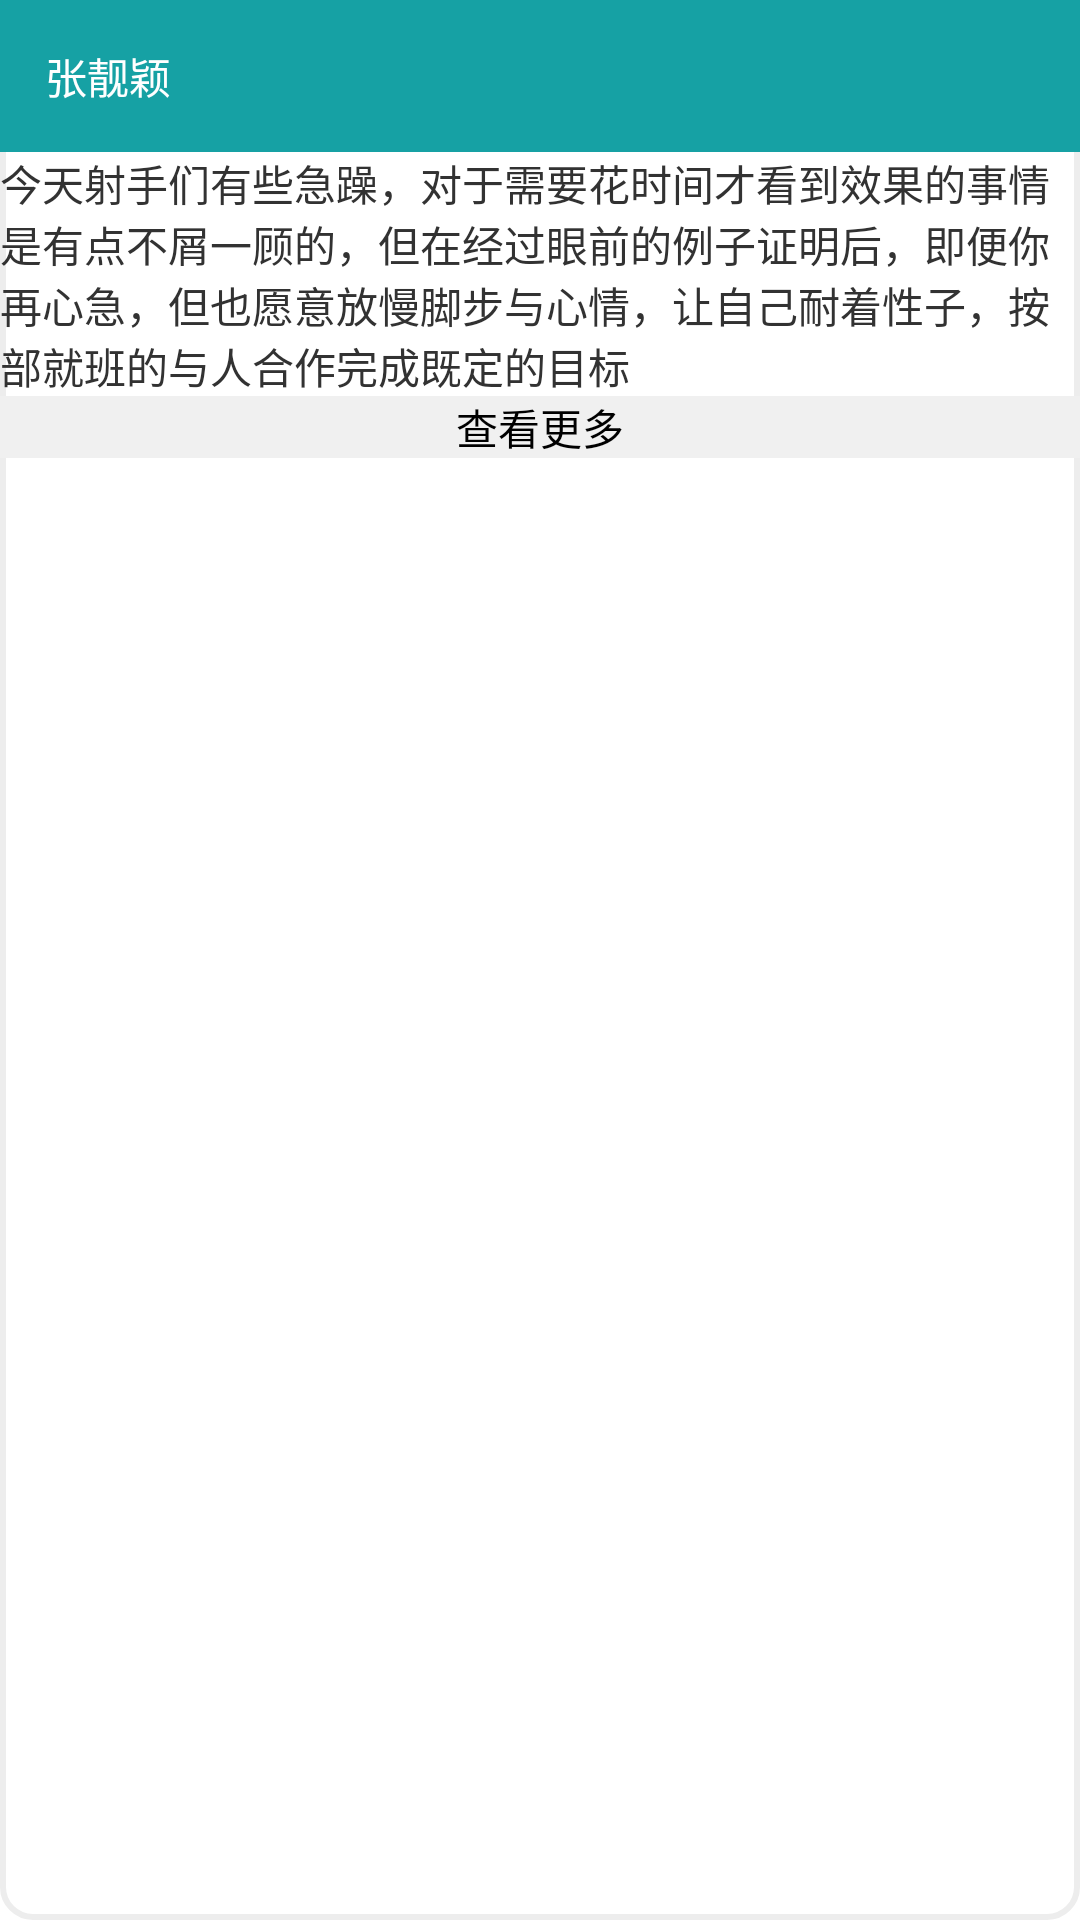

This screen was rendered from an Android layout file. Write that file and the resources it references.
<!-- AndroidManifest.xml: application theme AppTheme -->
<!-- res/layout/person_activity.xml -->
<?xml version="1.0" encoding="utf-8"?>
<LinearLayout xmlns:android="http://schemas.android.com/apk/res/android"
    android:layout_width="match_parent"
    android:layout_height="wrap_content"
    android:background="@drawable/view_backgroud_shape"
    android:orientation="vertical" >

    <include
        android:id="@+id/common_name_ref"
        android:layout_width="fill_parent"
        android:layout_height="wrap_content"
        layout="@layout/common_title" />

    <TextView
        android:id="@+id/common_content"
        android:layout_width="fill_parent"
        android:layout_height="wrap_content"
        android:text="@string/starsign_context" />

    <Button
        android:layout_width="fill_parent"
        android:layout_height="wrap_content"
        android:background="@color/more_backg"
        android:text="查看更多" />

</LinearLayout>
<!-- res/layout/common_title.xml (included above) -->
<?xml version="1.0" encoding="utf-8"?>
<TextView xmlns:android="http://schemas.android.com/apk/res/android"
    android:id="@+id/common_name"
    style="@style/common_title_style"
    android:layout_width="fill_parent"
    android:layout_height="wrap_content"
    android:text="@string/person_name" />
<!-- resources referenced by this layout -->
<resources>
  <color name="more_backg">#F0F0F0</color>
  <!-- drawable view_backgroud_shape (drawable) -->
  <?xml version="1.0" encoding="utf-8"?>
  <shape xmlns:android="http://schemas.android.com/apk/res/android" >
  
      <solid android:color="#FFFFFF" />
  
      <stroke
          android:width="2dip"
          android:color="#EDEDED" >
      </stroke>
  
      <corners android:radius="10dip" >
      </corners>
  
  </shape>
  <string name="person_name">张靓颖</string>
  <string name="starsign_context">今天射手们有些急躁，对于需要花时间才看到效果的事情是有点不屑一顾的，但在经过眼前的例子证明后，即便你再心急，但也愿意放慢脚步与心情，让自己耐着性子，按部就班的与人合作完成既定的目标</string>
  <style name="common_title_style" parent="android:Widget.Holo.Light.TextView">
          <item name="android:background">@color/commom_title</item>
          <item name="android:padding">15dip</item>
          <item name="android:textColor">@android:color/white</item>
      </style>
  <style name="AppTheme" parent="AppBaseTheme">
          
      </style>
  <color name="commom_title">#16A1A4</color>
  <style name="AppBaseTheme" parent="android:Theme.Light">
          
      </style>
</resources>
